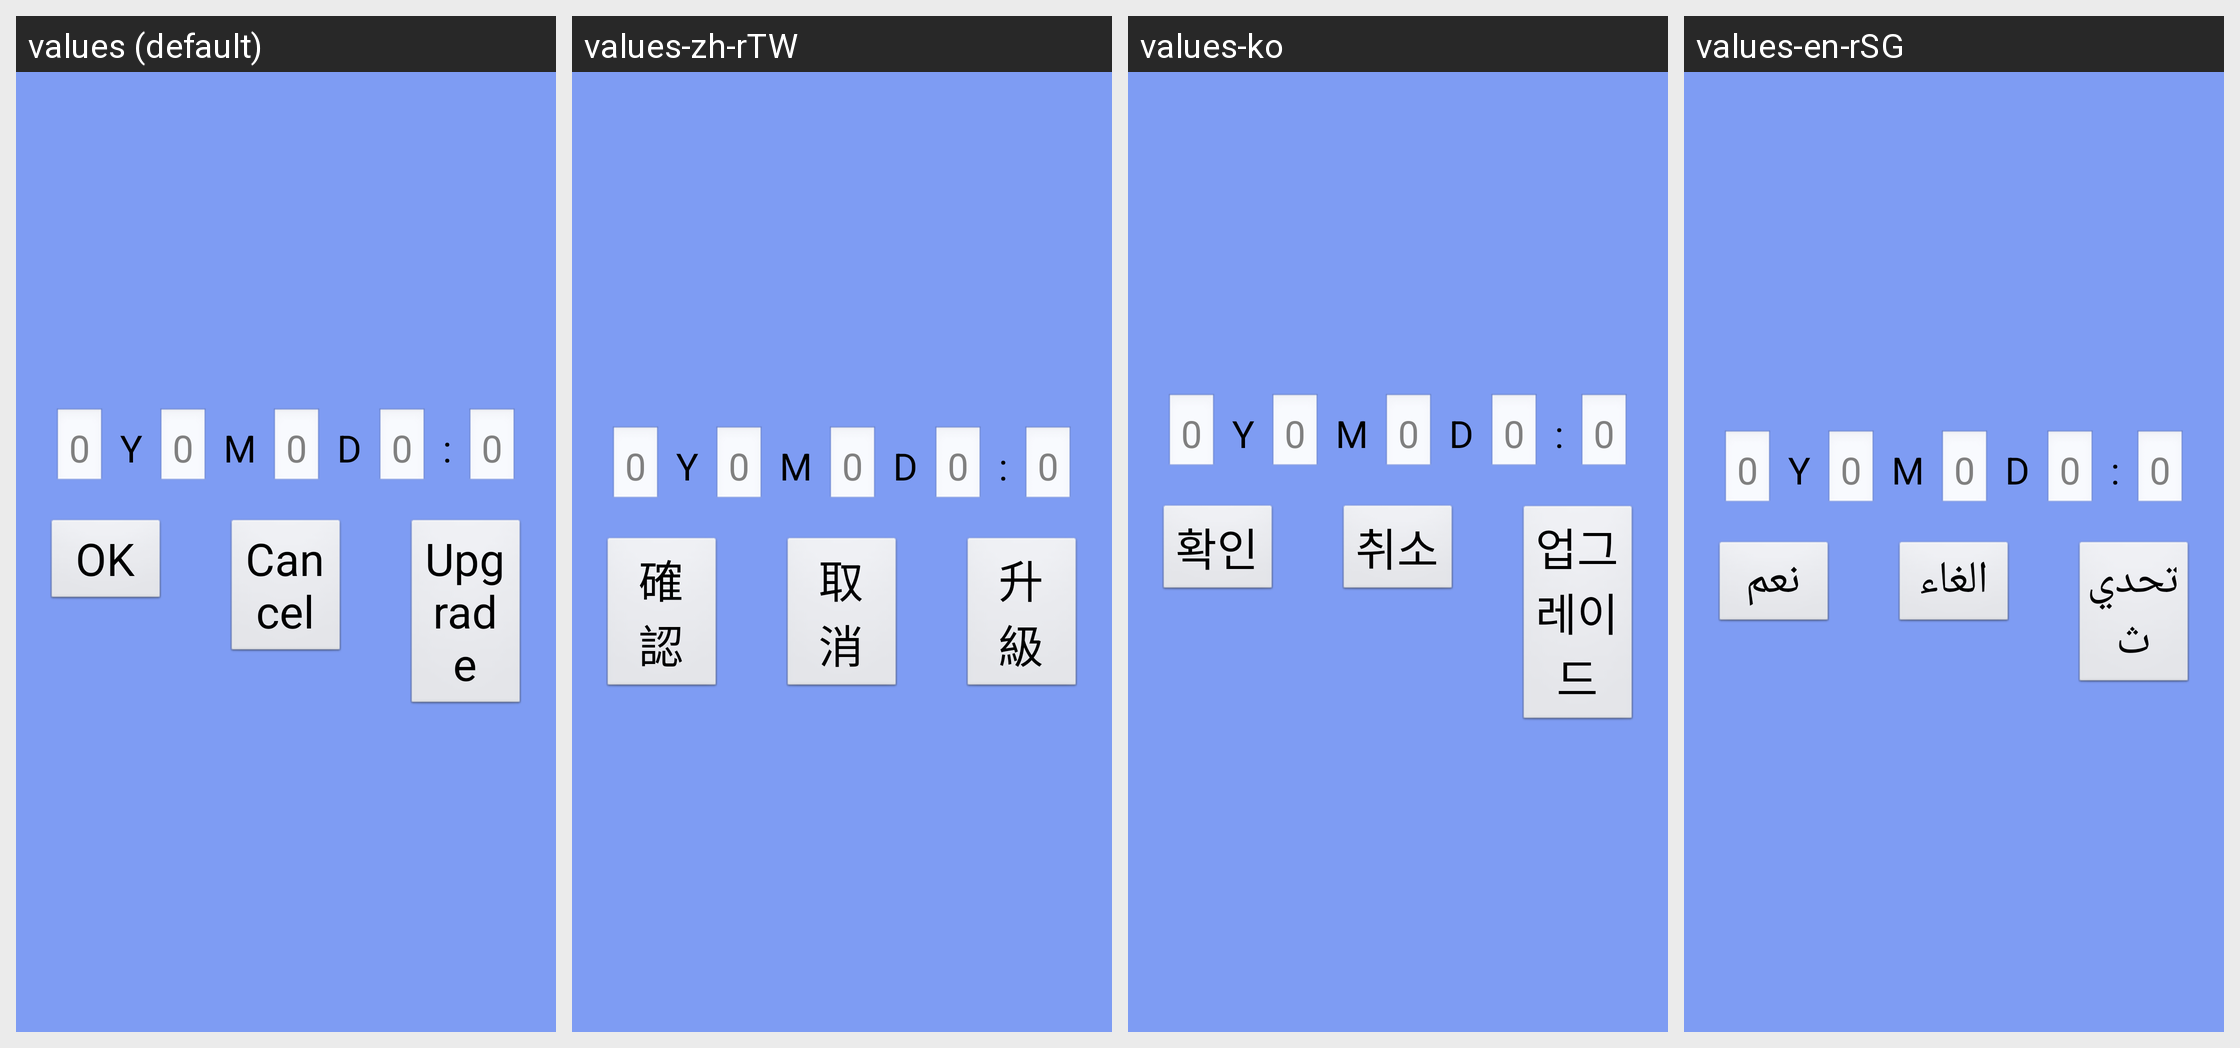

This grid shows one Android layout under several languages. Give, for every string resource on the screen, its name, the default text and each shown locale's text.
Android screen res/layout/calendar_setting.xml rendered under 4 locales, left to right: values (default), values-zh-rTW, values-ko, values-en-rSG. Device: Nexus 5 (rendered at 1080×1920; each locale shown at half size, 540×960, under a caption strip naming it); theme android:Theme.NoTitleBar.Fullscreen.
Other locales in the repository, not shown: values-ar, values-cs-rCZ, values-de, values-es, values-fr, values-it, values-it-rIT, values-ja, values-pl, values-pt-rBR, values-pt-rPT, values-ru-rRU, values-tr, values-uk, values-zh-rCN.
Strings drawn on this screen, with the default value and each locale's value (text and hints the layout hard-codes, and strings that could not be matched under every locale, appear in the picture but are not listed):

str_ok
  values: OK
  values-zh-rTW: 確認
  values-ko: 확인
  values-en-rSG: نعم

str_btn_cancel
  values: Cancel
  values-zh-rTW: 取消
  values-ko: 취소
  values-en-rSG: الغاء

str_btn_upgrade
  values: Upgrade
  values-zh-rTW: 升級
  values-ko: 업그레이드
  values-en-rSG: تحديث
